Dataset: Splited (GitHub, braveJu/LBP). Classes: Kyberge_blanket1, Kyberge_blanket2, Kyberge_canvas1, Kyberge_ceiling1, Kyberge_ceiling2, Kyberge_cushion1, Kyberge_floor1, Kyberge_floor2, Kyberge_grass1, Kyberge_lentils1, Kyberge_linseeds1, Kyberge_oatmeal1, Kyberge_pearlsugar1, Kyberge_rice1, Kyberge_rice2, Kyberge_rug1, Kyberge_sand1, Kyberge_scarf1, Kyberge_scarf2, Kyberge_screen1, Kyberge_seat1, Kyberge_seat2, Kyberge_sesameseeds1, Kyberge_stone1, Kyberge_stone2, Kyberge_stone3, Kyberge_stoneslab1, Kyberge_wall1, UIUC01_bark1, UIUC02_bark2, UIUC03_bark3, UIUC04_wood1, UIUC05_wood2, UIUC06_wood3, UIUC07_water, UIUC08_granite, UIUC09_marble, UIUC10_floor1, UIUC11_floor2, UIUC12_pebbles, UIUC13_wall, UIUC14_brick1, UIUC15_brick2, UIUC16_glass1, UIUC17_glass2, UIUC18_carpet1, UIUC19_carpet2, UIUC20_upholstery, UIUC21_wallpaper, UIUC22_fur, UIUC23_knit, UIUC24_corduroy, UIUC25_plaid.

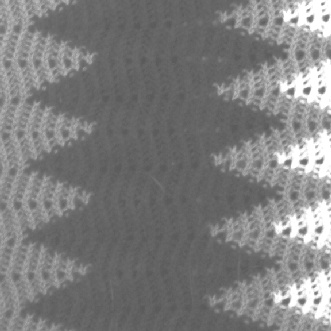
Label: Kyberge_blanket2

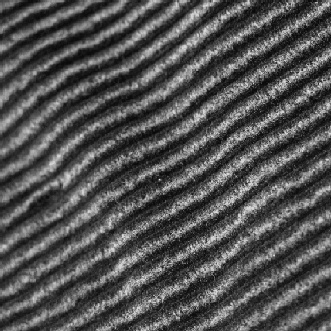
Label: UIUC24_corduroy

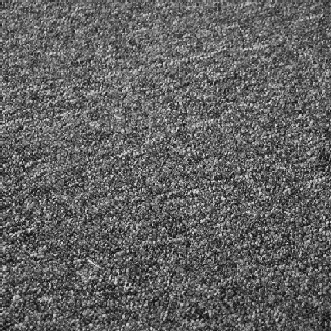
Label: UIUC18_carpet1

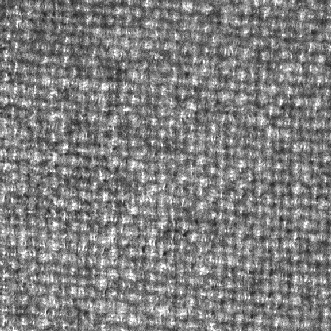
Label: Kyberge_blanket1

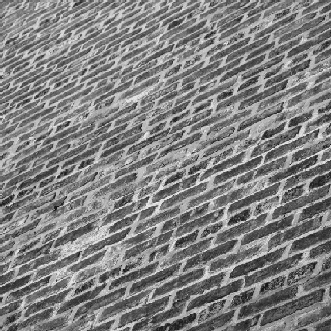
Label: UIUC14_brick1

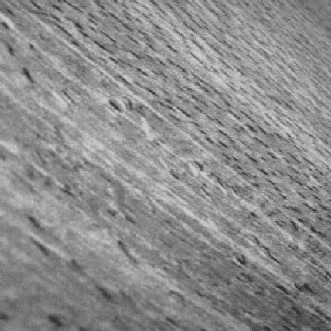
Label: UIUC06_wood3
